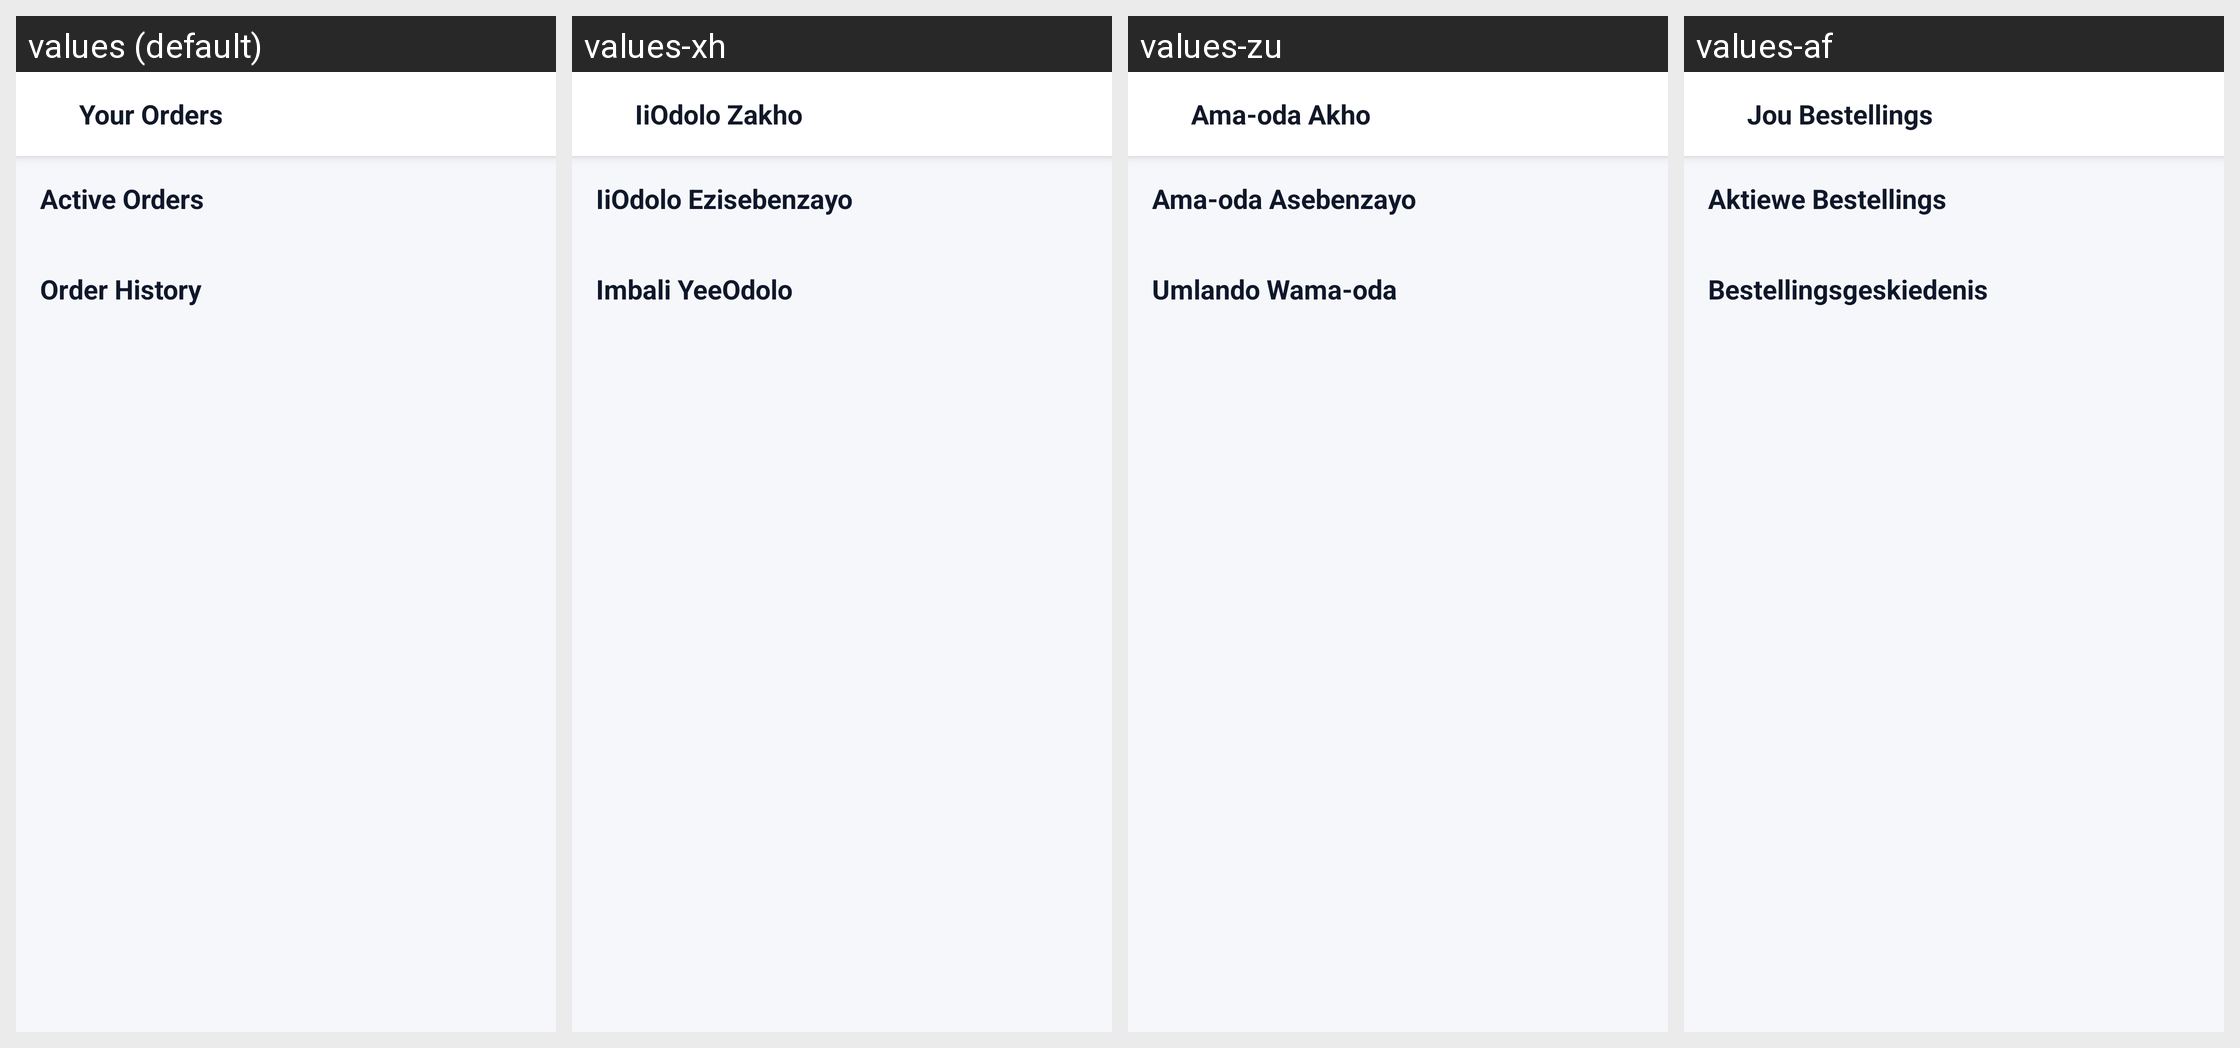

The Android screen above is rendered under several locales of the same app. Produce the string resources it draws, with the default and per-locale values.
Android screen res/layout/activity_orders.xml rendered under 4 locales, left to right: values (default), values-xh, values-zu, values-af. Device: Nexus 5 (rendered at 1080×1920; each locale shown at half size, 540×960, under a caption strip naming it); theme Theme.VC_Eats.
Strings drawn on this screen, with the default value and each locale's value (text and hints the layout hard-codes, and strings that could not be matched under every locale, appear in the picture but are not listed):

your_orders
  values: Your Orders
  values-xh: IiOdolo Zakho
  values-zu: Ama-oda Akho
  values-af: Jou Bestellings

active_orders
  values: Active Orders
  values-xh: IiOdolo Ezisebenzayo
  values-zu: Ama-oda Asebenzayo
  values-af: Aktiewe Bestellings

order_history
  values: Order History
  values-xh: Imbali YeeOdolo
  values-zu: Umlando Wama-oda
  values-af: Bestellingsgeskiedenis
